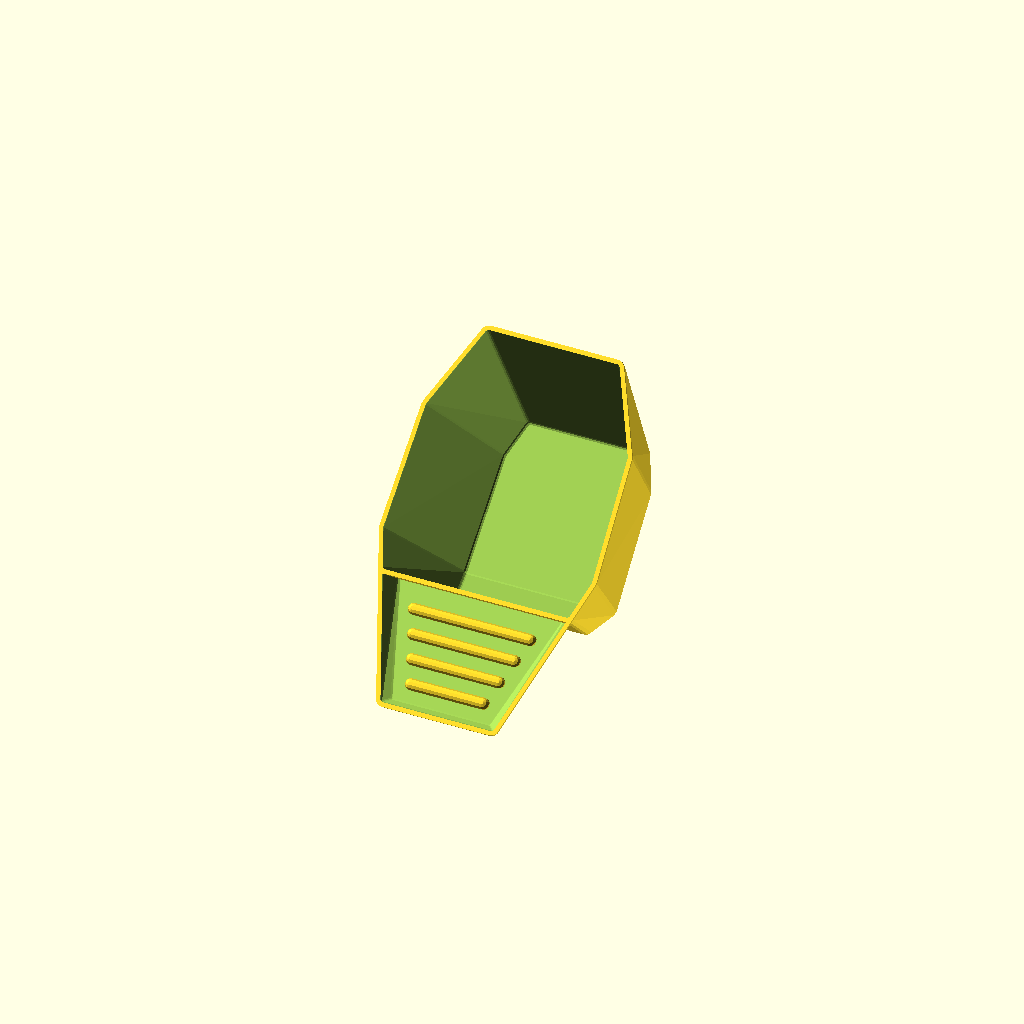
Cell 1 — every parameter at its default value.
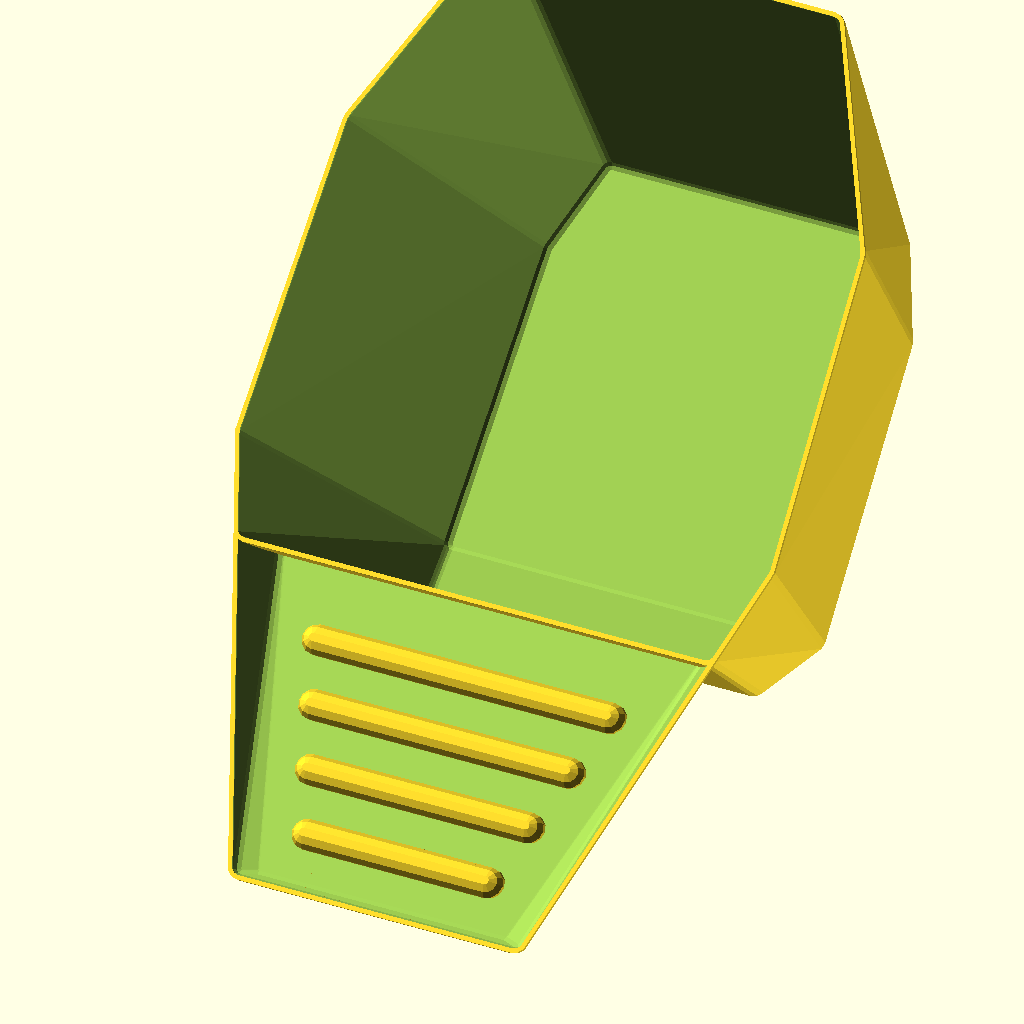
Cell 2: the same model with unit = 16.387064.
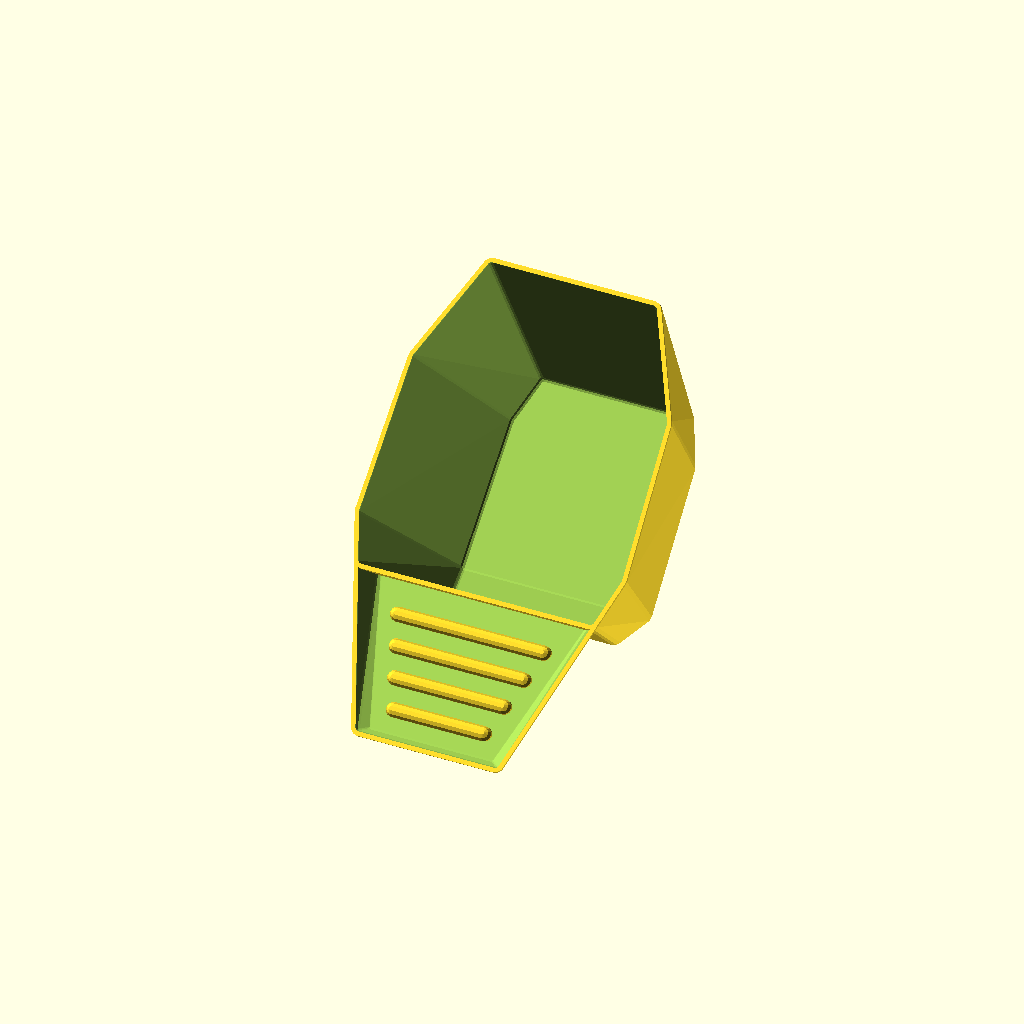
Cell 3: the same model with volume = 125.
One fixed orthographic camera (rotation 55°, 0°, 25°; colour scheme Cornfield) for every cell.
Source of the model, inputs/thingiverse/files/thing-3624437/files/measuring-cup.scad:
// 'Measuring Cup' Version 1.0 by wstein 
// is licensed under the Attribution - Non-Commercial - Share Alike license. 
// (c) December 2014 
// please refer the complete license here: http://creativecommons.org/licenses/by-nc-sa/3.0/legalcode

//Modified 5/11/2019 to make Customizer work without errors (I hope) by J.P. Cuzzourt
//I renamed 'wall_thickness_' to 'wall_thickness'
//& renamed 'wall_thickness' to 'wall_thickness_adjusted'
//The effect of the word 'thickness' enclosed in underscore characters on the Thingiverse site is to italicize 'thickness'!
//I also edited the code to eliminate the use of the deprecated assign() function calls and replaced them with direct assignments
//While Customizer still times out, it does create the customized item now.

/*Update - later that night (5/11/2019)- JPC
    In further testing I noticed that
    if user entered a number for the label1_text or label2_text in Customizer, it changes the data type from string
    and fails to place the text on handle.
    Since the variable are only used in one place in the code, I just wrapped the assignment with a call to str() as follows:
    labels=[
        [0,str(label1_text),label1_font,label1_height,label_thickness],
        [1,str(label2_text),label2_font,label2_height,label_thickness],
        ];
*/


use <write/Write.scad>

/* [Size] */
// unit of measurement 
unit=1.0; // [1.0:ml, 16.387064:cubic inch (international inch), 28.4130625:imperial fluid ounce (Imp.fl.oz.), 29.5735295625: US fluid ounce (US fl.oz.)]

// capacity of the cup
volume=62.5;


label1_text="";
label2_text="";

/* [Font] */

// default: 1.5
label_thickness = 1.5;

//default: 8.0
label1_height = 8.0;

//default: orbitron.dxf
label1_font="orbitron.dxf"; //[orbitron.dxf,Letters.dxf,knewave.dxf,BlackRose.dxf,braille.dxf]

//default: 8.0
label2_height = 8.0;

//default: orbitron.dxf
label2_font="orbitron.dxf"; //[orbitron.dxf,Letters.dxf,knewave.dxf,BlackRose.dxf,braille.dxf]


/* [Advanced] */

// If the printed size does to much differ, you can adjust here. It is easy to calculate: [desired volume] / [printed volume] -> adjust.
adjust=1;

// default: 1.0 (should be enough up to 100ml)
wall_thickness=1.0; 


/* [Hidden] */

// set to true, to get a model of the content volume. This can be measure with MeshLab or other tools
build_measure_volume_reference=0; // [1:true, 0:false]

// this is the unscaled cup volume (calculated with MeshLab) 
ref_volume=137.2013;


r_fn=12;  // used for $fn


labels=[
[0,str(label1_text),label1_font,label1_height,label_thickness],
[1,str(label2_text),label2_font,label2_height,label_thickness],
];

volume_ml=volume*unit;
echo("capacity in ml:", volume_ml);

// calculate correct scale to get the exact volume 
factor=pow(volume_ml/ref_volume*adjust,1/3);
wall_thickness_adjusted=wall_thickness/factor;
echo("factor: ",factor);

r1=1;
r2=r1+wall_thickness_adjusted;

y0=-35;
y1=0;
y3=45;

y4=68;

x0=0;
x1=19;
x2=29;
x3=30;
x5=16;

z0=0;
z1=-45;
z2=-5;

y2=-z1+y0;
y01=y0+(r2-r1);
y31=y4+(y3-y4)*2/3;

x4=(y1-y0)/(y2-y0)*(x3-x5)+x5;
x11=x1+(x2-x1)/2;

z3=-(r2-r1);
z4=y0;

bottom_factor=0.7;
handle_factor=0.9;

// cup points
cup_points=[
[x1,y4,z0],
[x2,y3,z0],
[x3,y2,z0],
[x4,y1,z0],
[-x4,y1,z0],
[-x3,y2,z0],
[-x2,y3,z0],
[-x1,y4,z0],
[x11*bottom_factor,y31,z1],
[x2*bottom_factor,y3-2,z1],
[x3*bottom_factor,y2,z1],
[x4*bottom_factor,y1+3,z4-3],
[-x4*bottom_factor,y1+3,z4-3],
[-x3*bottom_factor,y2,z1],
[-x2*bottom_factor,y3-2,z1],
[-x11*bottom_factor,y31,z1],
];

// handle points
handle_points=[
[x4*handle_factor,y1,z2],
[x4,y1,z0],
[x5,y0,z0],
[x5*handle_factor,y01,z3],
[-x5*handle_factor,y01,z3],
[-x5,y0,z0],
[-x4,y1,z0],
[-x4*handle_factor,y1,z2],
];

//build cup
rotate([45,0,0])
scale([1,1,1]*factor)
build_cup(cup_points);

module build_cup(points)
intersection()
{
	translate([0,0,z1-r2])
	linear_extrude(height=abs(z1)+r2,convexity=10)
	polygon([
	[-x3-r2-.1,y0-r2-.1],
	[x3+r2+.1,y0-r2-.1],
	[x3+r2+.1,y4+r2+.1],
	[-x3-r2-.1,y4+r2+.1],
	]);

	difference()
	{
		if(!build_measure_volume_reference)
		union()
		{
			build_handle(handle_points);

			handle_outline(points, r=r2);
		}

		handle_outline(points, r=r1);
	}
}



module build_handle(points){
a=-atan((z3-z2)/(y1-y01));
difference()
{
	union()
	{
		translate([0,y0,0])
		rotate([-45,0,0])
		translate([-(y1-y0)/2/2,0,-r2])
		cube([(y1-y0)/2,(y1-y0)/3,y1-y0],center=0);

		handle_outline(points, r=r2);
	}
	
	difference()
	{
		handle_outline(points, r=r1);

		for(label=labels)
		build_label(label[0],label[1],label[2],label[3],label[4]);
	}
}
}

module build_label(idx, text, font, height, thickness){
n=4;
xd=(x4-x5)/(n+1); yd=(y1-y01)/(n+1); zd=(z2-z3)/(n+1);
r=yd/4;
if(len(text)>0)
{
	// write label
	rotate([-atan((z3-z2)/(y1-y01)),0,0])
	translate([0,-11.5-idx*2*yd,z2-r1-.1])
	minkowski()
	{
		write(text, h=height, t=.1, font=font, center=true);
	
		cylinder(r1=wall_thickness_adjusted/4,r2=0,h=thickness,$fn=4);
	}
}
else
{
	// no labe? Then build riffle
	for(a=[0.7+(1-idx)*2:n-idx*2])
	hull()
	for(m=[0,1])
	mirror([m,0,0])
	translate([x5+xd*a-yd,y01+yd*a,z3+zd*a-r/2])
	sphere(r=r,$fn=r_fn);
}
}

module handle_outline(points, r) {
hull()
for(p=points)
translate(p)
sphere(r=r,$fn=r_fn);
}
Parameter table extracted from the source (name, type, default, range or options):
unit: number, default 1, options 1, 16.387064, 28.4130625, 29.5735295625
volume: number, default 62.5
label1_text: string, default ""
label2_text: string, default ""
label_thickness: number, default 1.5
label1_height: number, default 8
label1_font: string, default "orbitron.dxf", options "orbitron.dxf", "Letters.dxf", "knewave.dxf", "BlackRose.dxf", "braille.dxf"
label2_height: number, default 8
label2_font: string, default "orbitron.dxf", options "orbitron.dxf", "Letters.dxf", "knewave.dxf", "BlackRose.dxf", "braille.dxf"
adjust: number, default 1
wall_thickness: number, default 1
